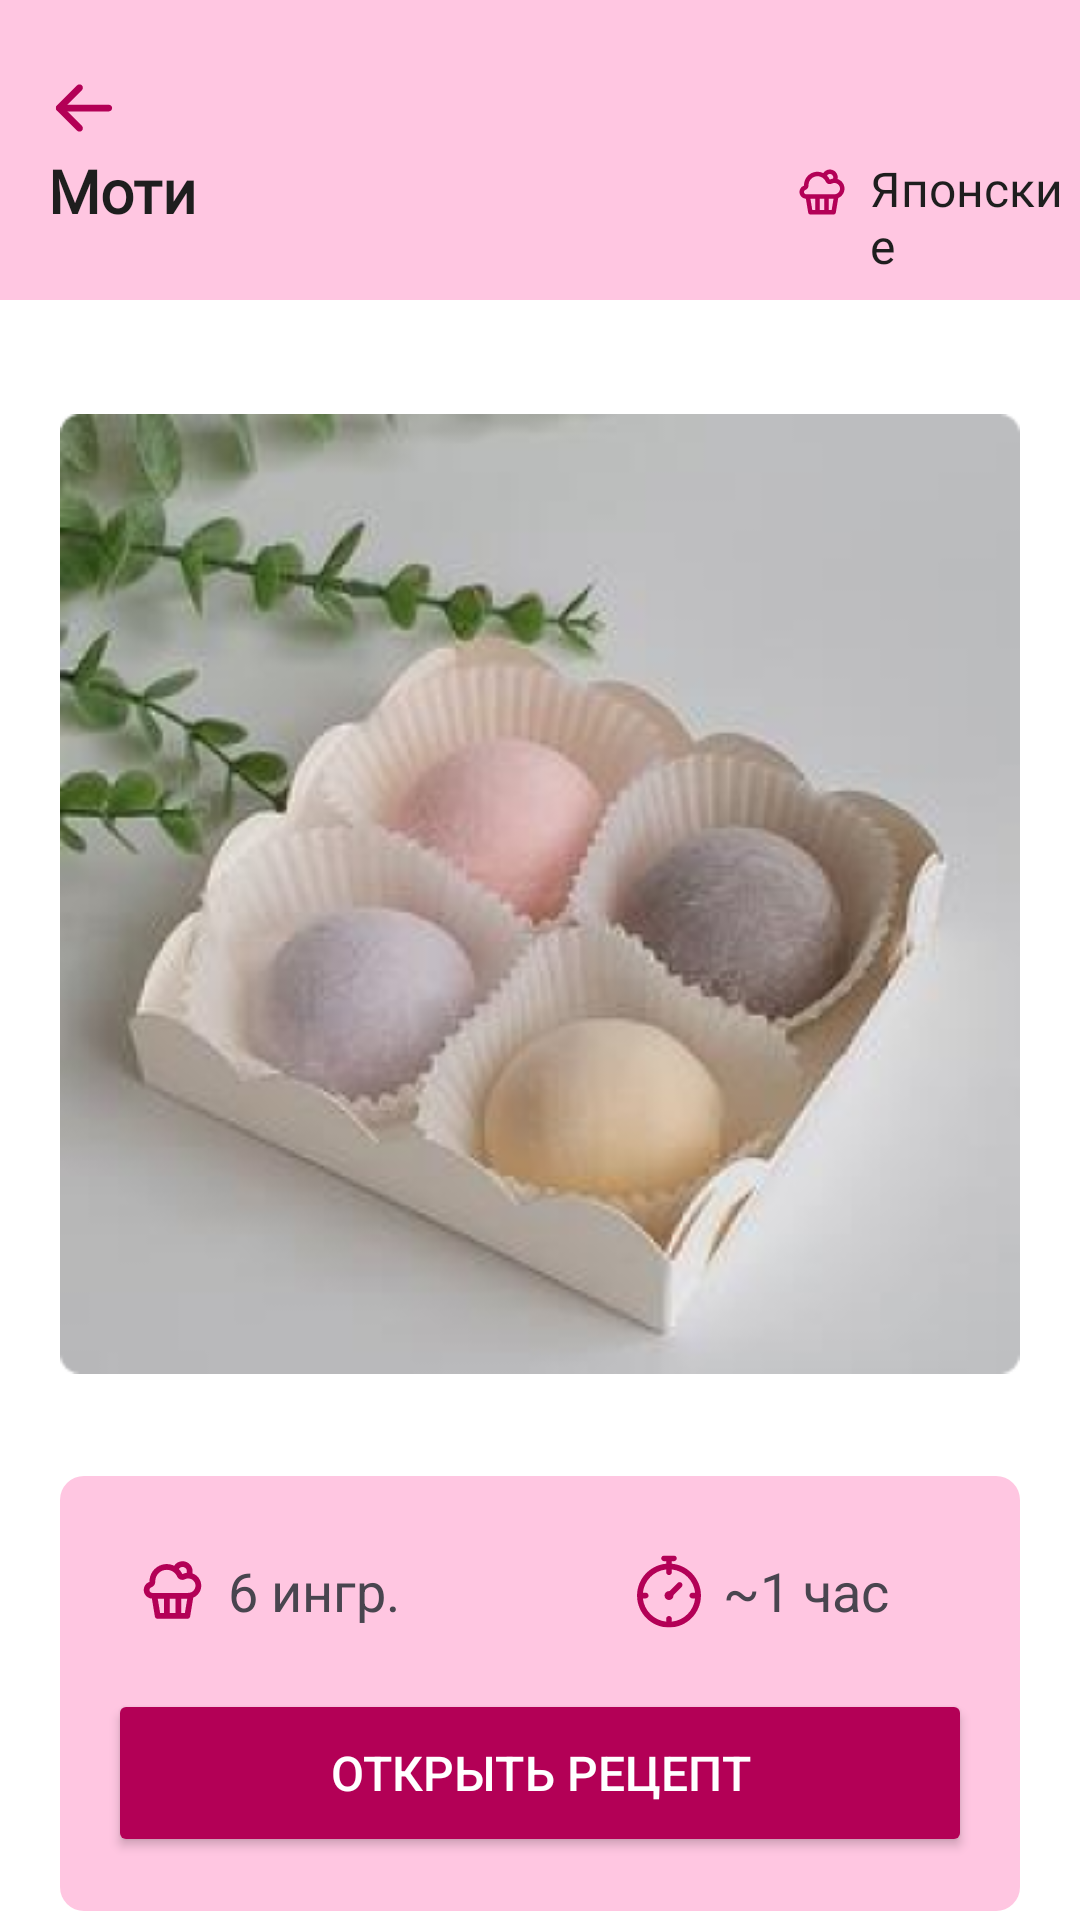

Reconstruct the res/layout file that produces this screen, plus the resources it refers to.
<!-- AndroidManifest.xml: application theme Theme.Sacura -->
<!-- res/layout/activity_tab4_class1_details.xml -->
<?xml version="1.0" encoding="utf-8"?>
<LinearLayout xmlns:android="http://schemas.android.com/apk/res/android"
    xmlns:app="http://schemas.android.com/apk/res-auto"
    xmlns:tools="http://schemas.android.com/tools"
    android:id="@+id/main"
    android:layout_width="match_parent"
    android:layout_height="match_parent"
    tools:context=".tab4Class1DetailsActivity"
    android:orientation="vertical"
    android:background="@color/white">

    <FrameLayout
        android:layout_width="match_parent"
        android:layout_height="100dp"
        android:background="@color/main_light_color">


        <TextView
            android:id="@+id/classname"
            android:layout_width="wrap_content"
            android:layout_height="wrap_content"
            android:fontFamily="@font/roboto"
            android:text="@string/tab4_class1_name"
            android:textSize="20sp"
            android:textStyle="bold"
            android:layout_marginStart="16dp"
            android:layout_marginTop="50dp"
            android:textColor="@color/main_dark"/>

        <ImageView
            android:id="@+id/backButton"
            android:layout_width="wrap_content"
            android:layout_height="wrap_content"
            android:layout_marginStart="16dp"
            android:layout_marginTop="24dp"
            app:srcCompat="@drawable/second_back_icon" />

        <ImageView
            android:id="@+id/imageView2"
            android:layout_width="wrap_content"
            android:layout_height="wrap_content"
            app:srcCompat="@drawable/class_icon"
            android:layout_marginTop="55dp"
            android:layout_marginStart="265dp"/>
        <TextView
            android:id="@+id/tabname"
            android:layout_width="wrap_content"
            android:layout_height="wrap_content"
            android:fontFamily="@font/roboto"
            android:text="@string/tab_text_4"
            android:textSize="16sp"
            android:layout_marginStart="290dp"
            android:layout_marginTop="52dp"
            android:textColor="@color/main_dark"/>
    </FrameLayout>

    <ImageView
        android:id="@+id/image"
        android:layout_width="fill_parent"
        android:layout_height="wrap_content"
        app:srcCompat="@drawable/tab4_class1"
        android:layout_marginTop="16dp"
        android:layout_marginStart="20dp"
        android:layout_marginEnd="20dp"/>

    <FrameLayout
        android:layout_width="fill_parent"
        android:layout_height="145dp"
        android:background="@drawable/border_radius_tabs"
        android:layout_marginTop="12dp"
        android:layout_marginStart="20dp"
        android:layout_marginEnd="20dp">

        <ImageView
            android:id="@+id/imageView4"
            android:layout_width="wrap_content"
            android:layout_height="wrap_content"
            app:srcCompat="@drawable/cake_icon"
            android:layout_marginStart="10dp"
            android:layout_marginTop="10dp"/>

        <TextView
            android:id="@+id/textView2"
            android:layout_width="wrap_content"
            android:layout_height="wrap_content"
            android:layout_marginStart="40dp"
            android:layout_marginTop="10dp"
            android:text="6 ингр."
            android:textSize="18sp" />

        <ImageView
            android:id="@+id/imageView5"
            android:layout_width="wrap_content"
            android:layout_height="wrap_content"
            app:srcCompat="@drawable/timer_icon"
            android:layout_marginStart="175dp"
            android:layout_marginTop="10dp"/>
        <TextView
            android:id="@+id/textView3"
            android:layout_width="wrap_content"
            android:layout_height="wrap_content"
            android:text="~1 час"
            android:textSize="18sp"
            android:layout_marginStart="205dp"
            android:layout_marginTop="10dp"/>

        <Button
            android:id="@+id/openRecipe"
            android:layout_width="fill_parent"
            android:layout_height="56dp"
            android:layout_marginTop="55dp"
            android:layout_marginBottom="16dp"
            android:backgroundTint="@color/main_color"
            android:insetTop="0dp"
            android:insetBottom="0dp"
            android:text="@string/recipe_text"
            android:textColor="#FFFFFF"
            android:textSize="16sp"
            app:cornerRadius="6dp"/>
    </FrameLayout>
</LinearLayout>
<!-- resources referenced by this layout -->
<resources>
  <color name="main_color">#B30056</color>
  <color name="main_dark">#1E1E1E</color>
  <color name="main_light_color">#FFC6E1</color>
  <color name="white">#FFFFFFFF</color>
  <!-- drawable border_radius_tabs (drawable) -->
  <?xml version="1.0" encoding="utf-8"?>
  <shape xmlns:android="http://schemas.android.com/apk/res/android">
      <corners android:radius="8dp"/>
      <padding
          android:bottom="16dp"
          android:left="16dp"
          android:right="16dp"
          android:top="16dp" />
      <solid android:color="@color/main_light_color"/>
  </shape>
  <!-- drawable cake_icon: vector/xml drawable (drawable, 2457 chars, omitted) -->
  <!-- drawable class_icon: vector/xml drawable (drawable, 2412 chars, omitted) -->
  <!-- drawable second_back_icon (drawable) -->
  <vector xmlns:android="http://schemas.android.com/apk/res/android"
      android:width="24dp"
      android:height="24dp"
      android:viewportWidth="24"
      android:viewportHeight="24">
    <path
        android:pathData="M2.625,12C2.625,11.379 3.129,10.875 3.75,10.875H20.25C20.871,10.875 21.375,11.379 21.375,12C21.375,12.621 20.871,13.125 20.25,13.125H3.75C3.129,13.125 2.625,12.621 2.625,12Z"
        android:fillColor="@color/main_color"
        android:fillType="evenOdd"/>
    <path
        android:pathData="M11.295,4.455C11.735,4.894 11.735,5.606 11.295,6.045L5.341,12L11.295,17.955C11.735,18.394 11.735,19.106 11.295,19.545C10.856,19.985 10.144,19.985 9.705,19.545L2.954,12.795C2.515,12.356 2.515,11.644 2.954,11.205L9.705,4.455C10.144,4.015 10.856,4.015 11.295,4.455Z"
        android:fillColor="@color/main_color"
        android:fillType="evenOdd"/>
  </vector>
  <!-- drawable tab4_class1: png bitmap (drawable, 134702 bytes) -->
  <!-- drawable timer_icon (drawable) -->
  <vector xmlns:android="http://schemas.android.com/apk/res/android"
      android:width="24dp"
      android:height="25dp"
      android:viewportWidth="24"
      android:viewportHeight="25">
    <group>
      <clip-path
          android:pathData="M0,0.5h24v24h-24z"/>
      <path
          android:pathData="M12.947,3.243V2.393H13.63C14.153,2.393 14.576,1.969 14.576,1.447C14.576,0.924 14.153,0.5 13.63,0.5H10.37C9.847,0.5 9.423,0.924 9.423,1.447C9.423,1.969 9.847,2.393 10.37,2.393H11.053V3.242C5.623,3.723 1.35,8.297 1.35,13.85C1.35,19.722 6.128,24.5 12,24.5C17.872,24.5 22.65,19.722 22.65,13.85C22.65,8.297 18.377,3.723 12.947,3.243ZM12.947,22.555V21.612C12.947,21.089 12.523,20.666 12,20.666C11.477,20.666 11.053,21.089 11.053,21.612V22.555C6.979,22.115 3.734,18.87 3.295,14.797H4.238C4.761,14.797 5.184,14.373 5.184,13.85C5.184,13.327 4.761,12.903 4.238,12.903H3.294C3.734,8.83 6.98,5.584 11.053,5.145V6.088C11.053,6.611 11.477,7.034 12,7.034C12.523,7.034 12.946,6.611 12.946,6.088V5.144C17.02,5.584 20.265,8.829 20.705,12.903H19.762C19.239,12.903 18.816,13.327 18.816,13.85C18.816,14.373 19.239,14.797 19.762,14.797H20.705C20.265,18.871 17.021,22.116 12.947,22.555Z"
          android:fillColor="#B30056"/>
      <path
          android:pathData="M14.871,9.64L12.144,12.367C12.097,12.363 12.049,12.36 12,12.36C11.177,12.36 10.51,13.027 10.51,13.85C10.51,14.673 11.177,15.34 12,15.34C12.823,15.34 13.49,14.673 13.49,13.85C13.49,13.801 13.487,13.753 13.483,13.706L16.21,10.979C16.579,10.609 16.579,10.01 16.21,9.64C15.84,9.27 15.241,9.271 14.871,9.64Z"
          android:fillColor="#B30056"/>
    </group>
  </vector>
  <string name="recipe_text">Открыть рецепт</string>
  <string name="tab4_class1_name">Моти</string>
  <string name="tab_text_4">Японские</string>
  <style name="Theme.Sacura" parent="Base.Theme.Sacura" />
  <style name="Base.Theme.Sacura" parent="Theme.Material3.Light.NoActionBar">
          
          <item name="android:statusBarColor">@color/main_color</item>
      </style>
</resources>
